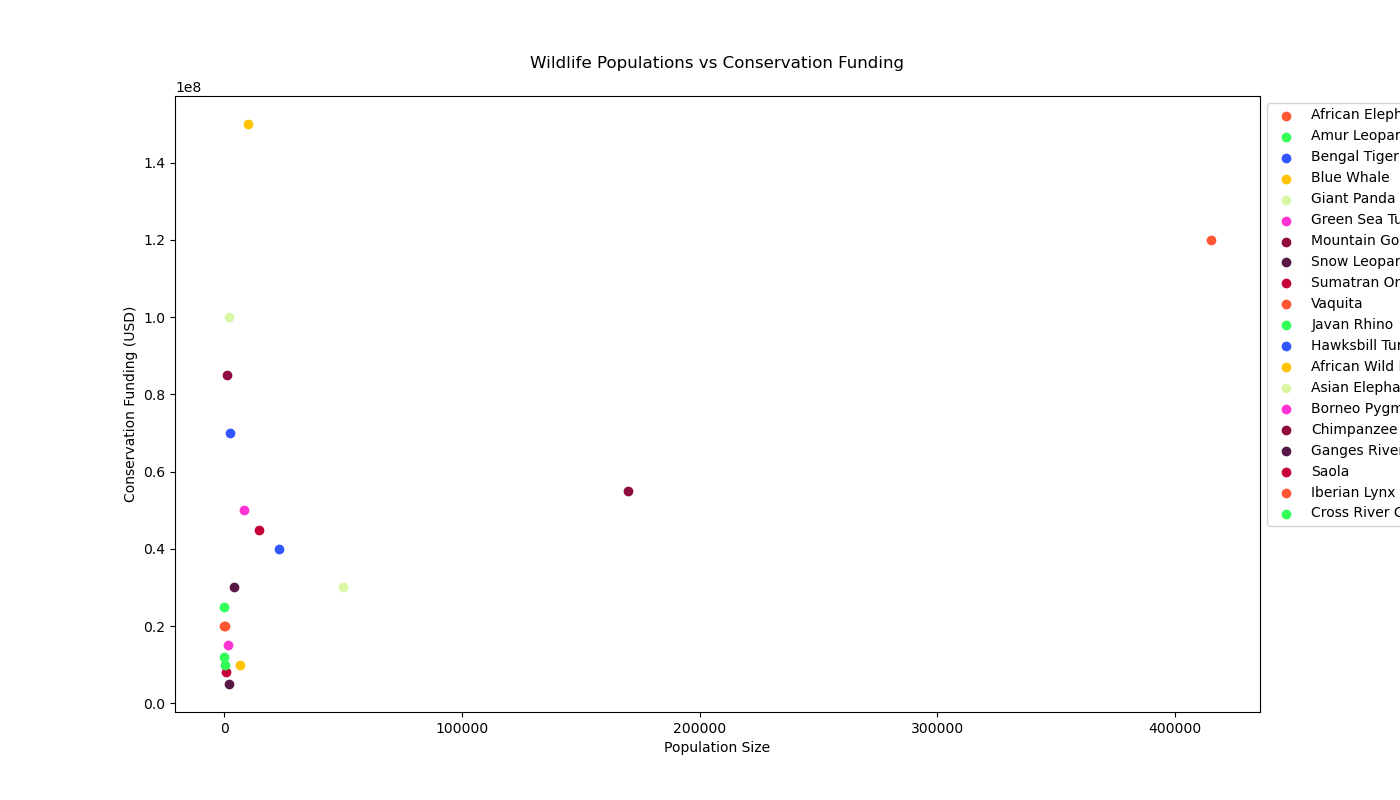

Data behind this chart, as committed beside it:
Species, Population, Conservation_Funding, Color
African Elephant, 415000, 120000000, #FF5733
Amur Leopard, 84, 12000000, #33FF57
Bengal Tiger, 2500, 70000000, #3357FF
Blue Whale, 10000, 150000000, #FFC300
Giant Panda, 1864, 100000000, #DAF7A6
Green Sea Turtle, 8500, 50000000, #FF33D4
Mountain Gorilla, 1063, 85000000, #900C3F
Snow Leopard, 4000, 30000000, #581845
Sumatran Orangutan, 14700, 45000000, #C70039
Vaquita, 10, 20000000, #FF5733
Javan Rhino, 74, 25000000, #33FF57
Hawksbill Turtle, 23000, 40000000, #3357FF
African Wild Dog, 6600, 10000000, #FFC300
Asian Elephant, 50000, 30000000, #DAF7A6
Borneo Pygmy Elephant, 1500, 15000000, #FF33D4
Chimpanzee, 170000, 55000000, #900C3F
Ganges River Dolphin, 1800, 5000000, #581845
Saola, 750, 8000000, #C70039
Iberian Lynx, 400, 20000000, #FF5733
Cross River Gorilla, 250, 10000000, #33FF57
